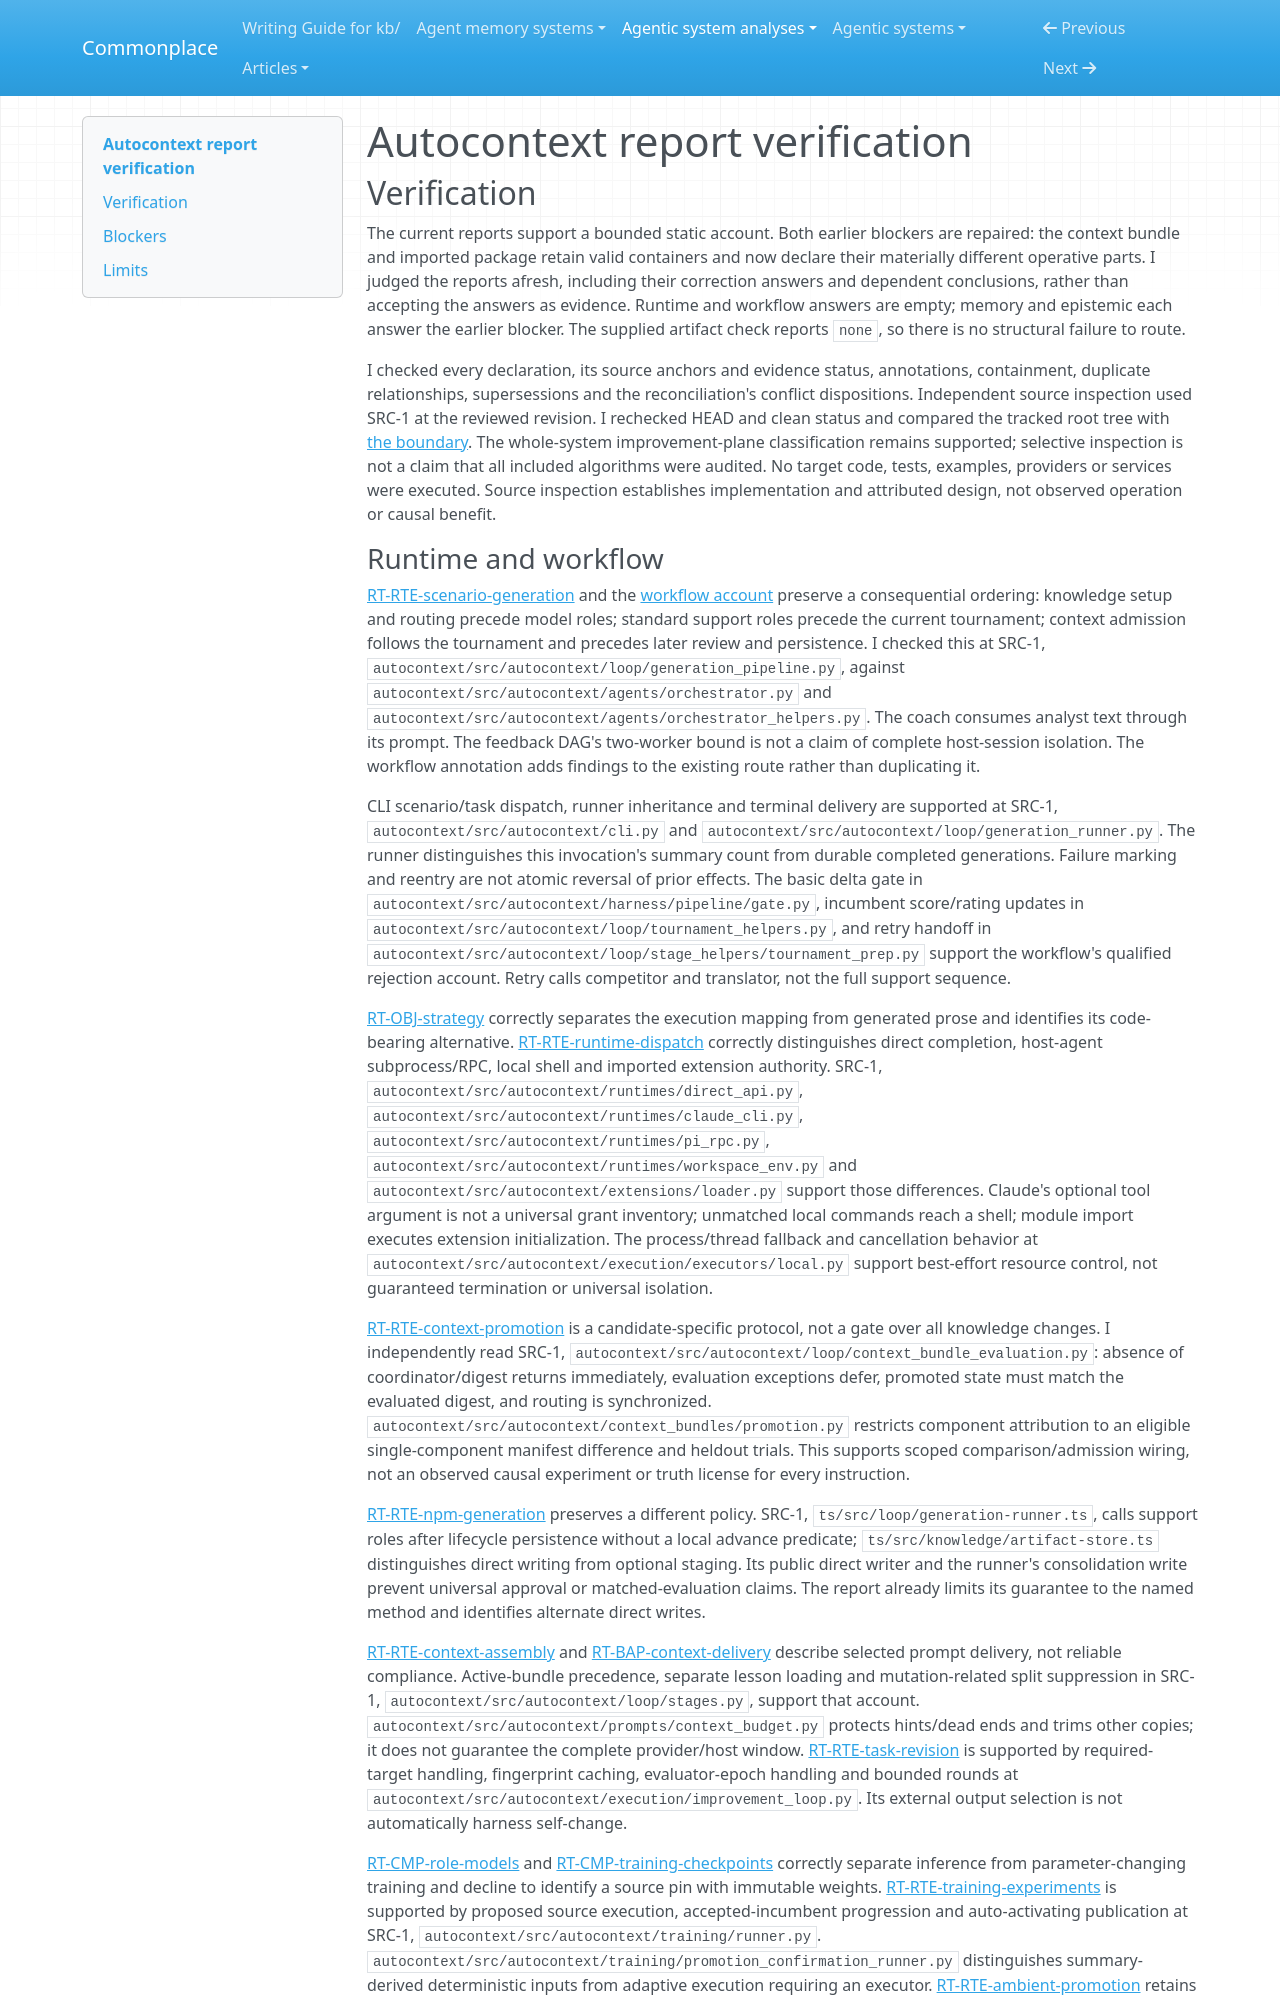

repository: zby/commonplace · page: agentic-system-analyses/retained/greyhaven-ai--autocontext/report-verification/index.html · generator: mkdocs

---
type: agentic-system-analyses/types/agentic-system-verification.md
description: "Independent verification of Autocontext's corrected runtime, memory, epistemic, workflow and reconciliation reports at the frozen revision."
run-id: AAS-2026-10-15-autocontext-b7f59f8405c4-01
reviewed-boundary: f72c154152397f54d55407508b153d28861888a5
---

# Autocontext report verification

## Verification

The current reports support a bounded static account. Both earlier blockers are repaired: the context bundle and imported package retain valid containers and now declare their materially different operative parts. I judged the reports afresh, including their correction answers and dependent conclusions, rather than accepting the answers as evidence. Runtime and workflow answers are empty; memory and epistemic each answer the earlier blocker. The supplied artifact check reports `none`, so there is no structural failure to route.

I checked every declaration, its source anchors and evidence status, annotations, containment, duplicate relationships, supersessions and the reconciliation's conflict dispositions. Independent source inspection used SRC-1 at the reviewed revision. I rechecked HEAD and clean status and compared the tracked root tree with [the boundary](boundary.md#boundary-and-evidence). The whole-system improvement-plane classification remains supported; selective inspection is not a claim that all included algorithms were audited. No target code, tests, examples, providers or services were executed. Source inspection establishes implementation and attributed design, not observed operation or causal benefit.
